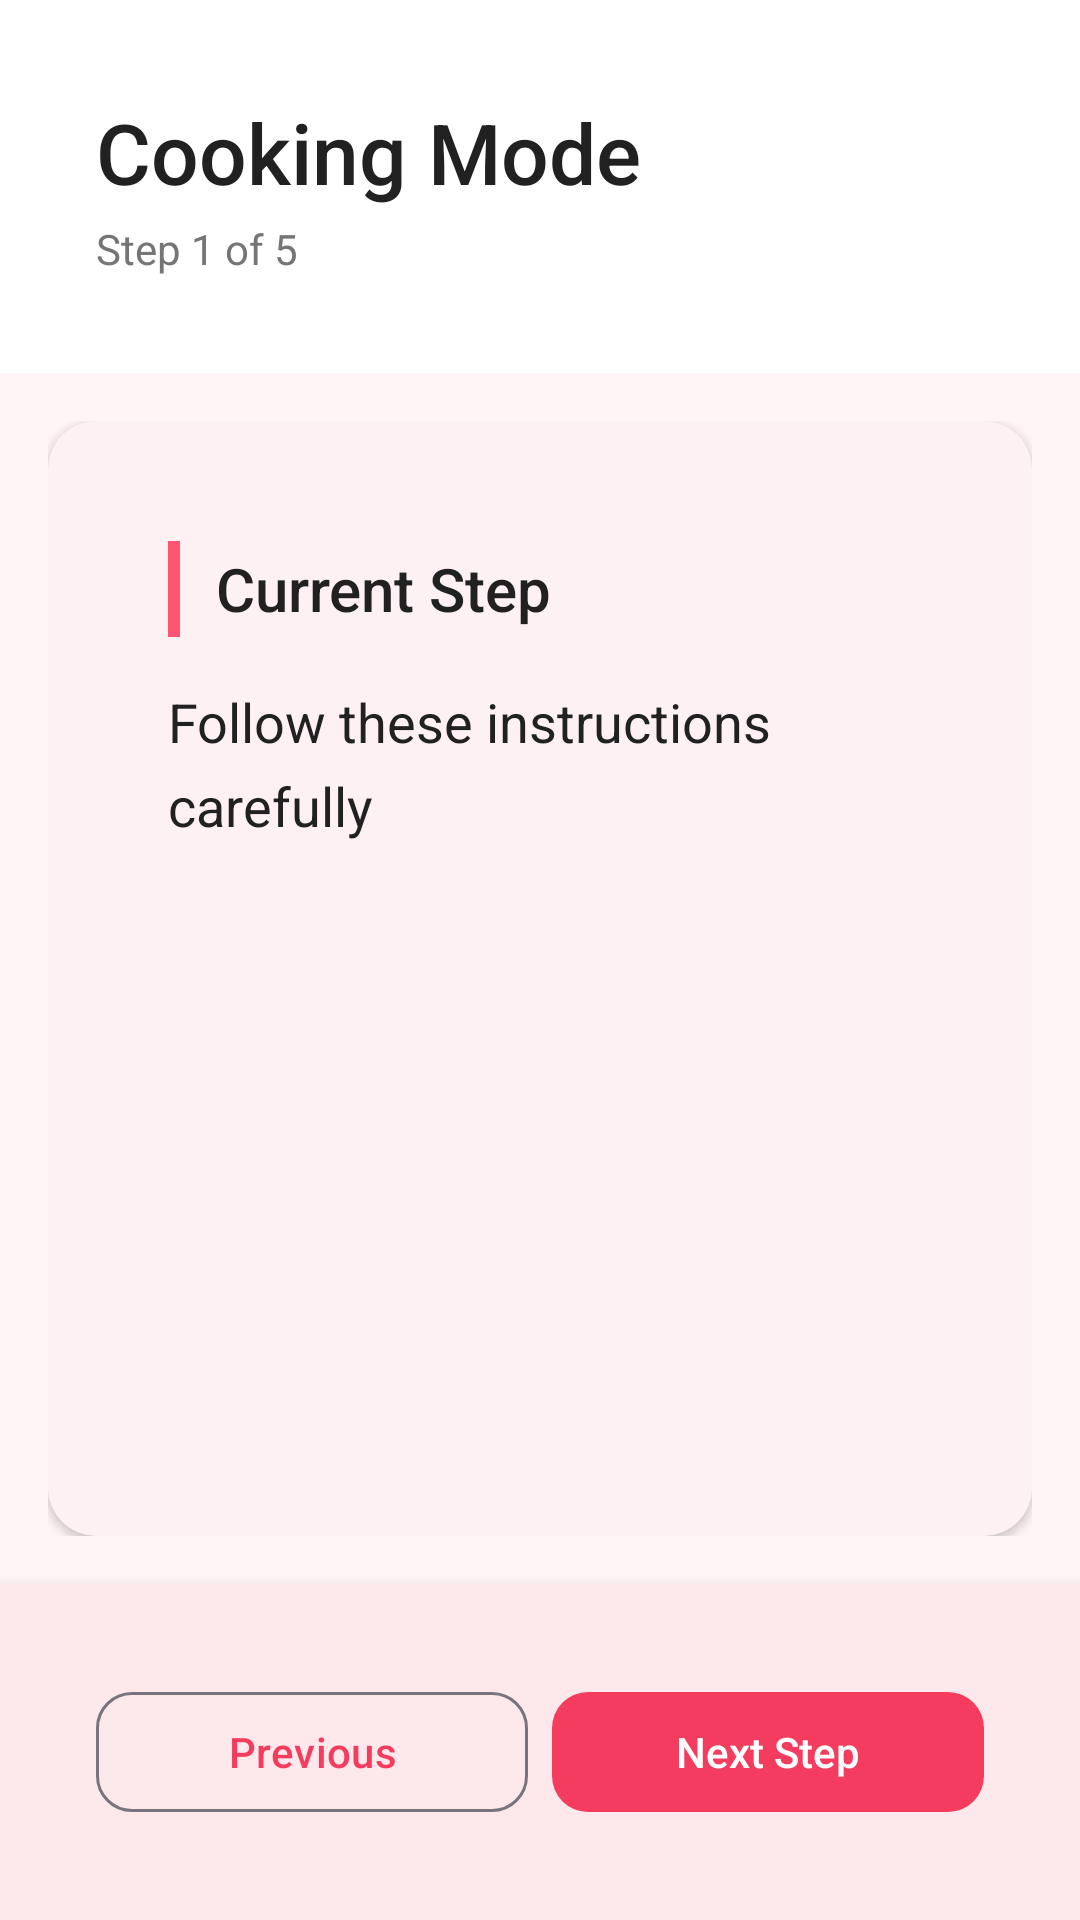

Write the Android layout XML for this screen, with the resource values it uses.
<!-- AndroidManifest.xml: application theme Theme.RecipeMatcher -->
<!-- res/layout/fragment_cooking.xml -->
<?xml version="1.0" encoding="utf-8"?>
<androidx.coordinatorlayout.widget.CoordinatorLayout
    xmlns:android="http://schemas.android.com/apk/res/android"
    xmlns:app="http://schemas.android.com/apk/res-auto"
    android:layout_width="match_parent"
    android:layout_height="match_parent"
    android:background="@color/background">

    <LinearLayout
        android:orientation="vertical"
        android:layout_width="match_parent"
        android:layout_height="match_parent">

        <com.google.android.material.card.MaterialCardView
            android:layout_width="match_parent"
            android:layout_height="wrap_content"
            app:cardElevation="0dp"
            app:cardCornerRadius="0dp"
            android:backgroundTint="@color/surface">

            <LinearLayout
                android:orientation="vertical"
                android:layout_width="match_parent"
                android:layout_height="wrap_content"
                android:padding="16dp">

                <TextView
                    android:layout_width="wrap_content"
                    android:layout_height="wrap_content"
                    android:text="Cooking Mode"
                    android:textSize="28sp"
                    android:textColor="@color/text_primary"
                    android:fontFamily="sans-serif-medium"
                    android:paddingBottom="4dp" />

                <TextView
                    android:id="@+id/textStepCounter"
                    android:layout_width="wrap_content"
                    android:layout_height="wrap_content"
                    android:text="Step 1 of 5"
                    android:textSize="14sp"
                    android:textColor="@color/text_secondary" />
            </LinearLayout>
        </com.google.android.material.card.MaterialCardView>

        <ScrollView
            android:layout_width="match_parent"
            android:layout_height="0dp"
            android:layout_weight="1"
            android:fillViewport="true"
            android:padding="16dp">

            <com.google.android.material.card.MaterialCardView
                style="@style/Widget.App.CardView"
                android:layout_width="match_parent"
                android:layout_height="wrap_content">

                <LinearLayout
                    android:orientation="vertical"
                    android:layout_width="match_parent"
                    android:layout_height="wrap_content"
                    android:padding="24dp">

                    <LinearLayout
                        android:orientation="horizontal"
                        android:layout_width="match_parent"
                        android:layout_height="wrap_content"
                        android:gravity="center_vertical"
                        android:paddingBottom="16dp">

                        <View
                            android:layout_width="4dp"
                            android:layout_height="32dp"
                            android:background="@color/secondary"
                            android:layout_marginEnd="12dp" />

                        <TextView
                            android:layout_width="wrap_content"
                            android:layout_height="wrap_content"
                            android:text="Current Step"
                            android:textSize="20sp"
                            android:textColor="@color/text_primary"
                            android:fontFamily="sans-serif-medium" />
                    </LinearLayout>

                    <TextView
                        android:id="@+id/textCurrentStep"
                        android:layout_width="match_parent"
                        android:layout_height="wrap_content"
                        android:text="Follow these instructions carefully"
                        android:textSize="18sp"
                        android:textColor="@color/text_primary"
                        android:lineSpacingExtra="8dp"
                        android:lineHeight="28sp" />
                </LinearLayout>
            </com.google.android.material.card.MaterialCardView>
        </ScrollView>

        <com.google.android.material.card.MaterialCardView
            android:layout_width="match_parent"
            android:layout_height="wrap_content"
            app:cardElevation="8dp"
            app:cardCornerRadius="0dp">

            <LinearLayout
                android:layout_width="match_parent"
                android:layout_height="wrap_content"
                android:orientation="horizontal"
                android:padding="16dp"
                android:gravity="center">

                <com.google.android.material.button.MaterialButton
                    android:id="@+id/btnPrev"
                    style="@style/Widget.App.Button.Outlined"
                    android:layout_width="0dp"
                    android:layout_weight="1"
                    android:layout_height="wrap_content"
                    android:text="Previous"
                    android:layout_marginEnd="8dp" />

                <com.google.android.material.button.MaterialButton
                    android:id="@+id/btnNext"
                    style="@style/Widget.App.Button"
                    android:layout_width="0dp"
                    android:layout_weight="1"
                    android:layout_height="wrap_content"
                    android:text="Next Step" />
            </LinearLayout>
        </com.google.android.material.card.MaterialCardView>
    </LinearLayout>

</androidx.coordinatorlayout.widget.CoordinatorLayout>
<!-- resources referenced by this layout -->
<resources>
  <color name="background">#FFF4F6</color>
  <color name="secondary">#FF5573</color>
  <color name="surface">#FFFFFF</color>
  <color name="text_primary">#212121</color>
  <color name="text_secondary">#757575</color>
  <style name="Widget.App.Button" parent="Widget.Material3.Button">
          <item name="cornerRadius">12dp</item>
          <item name="android:textAllCaps">false</item>
          <item name="android:fontFamily">sans-serif-medium</item>
          <item name="android:letterSpacing">0</item>
      </style>
  <style name="Widget.App.Button.Outlined" parent="Widget.Material3.Button.OutlinedButton">
          <item name="cornerRadius">12dp</item>
          <item name="android:textAllCaps">false</item>
          <item name="android:fontFamily">sans-serif-medium</item>
      </style>
  <style name="Widget.App.CardView" parent="Widget.Material3.CardView.Elevated">
          <item name="cardCornerRadius">16dp</item>
          <item name="cardElevation">2dp</item>
          <item name="cardBackgroundColor">@color/surface</item>
          <item name="contentPadding">16dp</item>
          <item name="android:clickable">true</item>
          <item name="android:focusable">true</item>
          <item name="rippleColor">@color/overlay_light</item>
      </style>
  <color name="overlay_light">#0D000000</color>
  <color name="primary">#F43D5E</color>
  <color name="primary_dark">#D92C4D</color>
  <color name="primary_container">#FFE6EC</color>
  <color name="white">#FFFFFF</color>
  <color name="secondary_dark">#E04461</color>
  <color name="secondary_container">#FFEAF0</color>
  <color name="accent">#00ACC1</color>
  <color name="success_container">#E8F5E9</color>
  <color name="error">#E53935</color>
  <color name="error_container">#FFEBEE</color>
  <color name="surface_variant">#FFEFF2</color>
  <color name="text_hint">#9E9E9E</color>
  <style name="Widget.App.FloatingActionButton" parent="Widget.Material3.FloatingActionButton.Primary">
          <item name="tint">@color/white</item>
          <item name="backgroundTint">@color/secondary</item>
          <item name="elevation">6dp</item>
          <item name="pressedTranslationZ">12dp</item>
      </style>
  <style name="Widget.App.BottomNavigationView" parent="Widget.Material3.BottomNavigationView">
          <item name="itemIconTint">@color/bottom_nav_color</item>
          <item name="itemTextColor">@color/bottom_nav_color</item>
          <item name="itemRippleColor">@color/overlay_light</item>
          <item name="elevation">8dp</item>
          <item name="backgroundTint">@color/surface</item>
          <item name="labelVisibilityMode">labeled</item>
      </style>
  <style name="Widget.App.Toolbar" parent="Widget.Material3.Toolbar">
          <item name="titleTextColor">@color/white</item>
          <item name="android:background">@color/primary</item>
          <item name="elevation">4dp</item>
      </style>
</resources>
